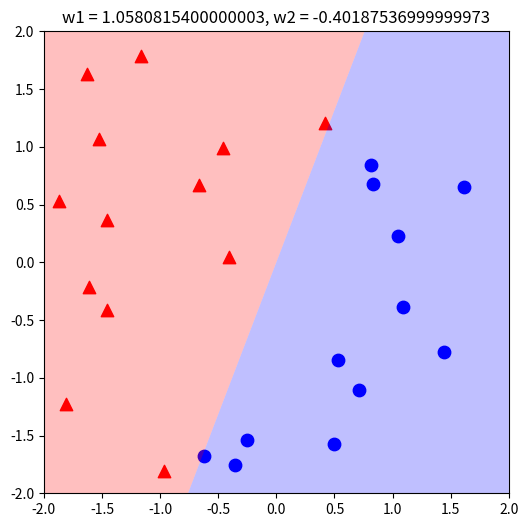

Write Python code to recreate this figure.
import numpy as np
import matplotlib.pyplot as plt 

X1 = np.array([-0.62231486, -0.96251306,  0.42269922, -1.452746  , -0.66915783,
               -0.35716016,  0.49505163, -1.8117848 ,  0.53376487, -1.86923838,
                0.71434306, -0.4055084 ,  0.82887254,  0.81221287,  1.44280951,
               -0.45599278, -1.16715888,  1.08913131, -1.61470741,  1.61113001,
               -1.4532688 ,  1.04872588, -1.52312195, -1.62831727, -0.25191539])

X2 = np.array([-1.67427011, -1.81046748,  1.20384694, -0.41572751,  0.66851908,
               -1.75435288, -1.57532207, -1.22329618, -0.84375819,  0.52873296,
               -1.10837773,  0.04612922,  0.67696196,  0.84618152, -0.77362548,
                0.99153072,  1.7896494 , -0.38343121, -0.21337742,  0.64754817,
                0.36719101,  0.23132427,  1.07029963,  1.62919909, -1.53920827])

Y = np.array([  1.,  -1.,  -1.,  -1.,  -1.,
                1.,   1.,  -1.,   1.,  -1.,
                1.,  -1.,   1.,   1.,   1., 
               -1.,  -1.,   1.,  -1.,   1., 
               -1.,   1.,  -1.,  -1.,   1.])

def plot_data_and_line(w1,w2):
    w1,w2 = float(w1),float(w2)
    xl1, xl2 = -2.0, 2.0
    yl1, yl2 = -2.0, 2.0
    if w2 != 0 :
        y1,y2 = (-w1*(xl1))/w2, (-w1*(xl2))/w2
        vx1,vy1 = [xl1,xl2,xl2,xl1,xl1], [y1,y2,yl2,yl2,y1]
        vx2,vy2 = [xl1,xl2,xl2,xl1,xl1], [y1,y2,yl1,yl1,y1]
    elif w1 != 0:
        vx1,vy1 = [xl2,0,0,xl2,xl2], [yl1,yl1,yl2,yl2,yl1]
        vx2,vy2 = [xl1,0,0,xl1,xl1], [yl1,yl1,yl2,yl2,yl1]
    else:
        print("ERROR, Invalid w1 and w2.")
        return;
    if  w2 > 0 or ( w2 == 0 and w1 > 0):
        c1,c2 = 'b','r'
    else:
        c1,c2 = 'r','b'
    fig = plt.figure()
    ax = fig.add_subplot(111)
    plt.scatter(X1[Y > 0], X2[Y > 0], s = 80, c = 'b', marker = "o")
    plt.scatter(X1[Y<= 0], X2[Y<= 0], s = 80, c = 'r', marker = "^")
    plt.fill(vx1, vy1, c1, alpha = 0.25)
    plt.fill(vx2, vy2, c2, alpha = 0.25)
    ax.set_title(("w1 = %s, w2 = %s")%( w1, w2))
    ax.set_xlim(xl1, xl2)
    ax.set_ylim(yl1, yl2)
    fig.set_size_inches(6, 6)
    plt.show()

def learn_perceptron(times=1000):
    w1,w2 = 1,1
    count = 0
    for i in range(times):
        ERR = (w1*X1+w2*X2) * Y < 0
        if len([e for e in ERR if e != 0]) > 0:
           err_x1,err_x2,err_y = X1[ERR][0],X2[ERR][0],Y[ERR][0]
           w1,w2 = (w1+err_y*err_x1),(w2+err_y*err_x2)
           count +=1
        else: 
           print("count:",count)
           print("Complete!")
           break;
    plot_data_and_line(w1,w2)

learn_perceptron()